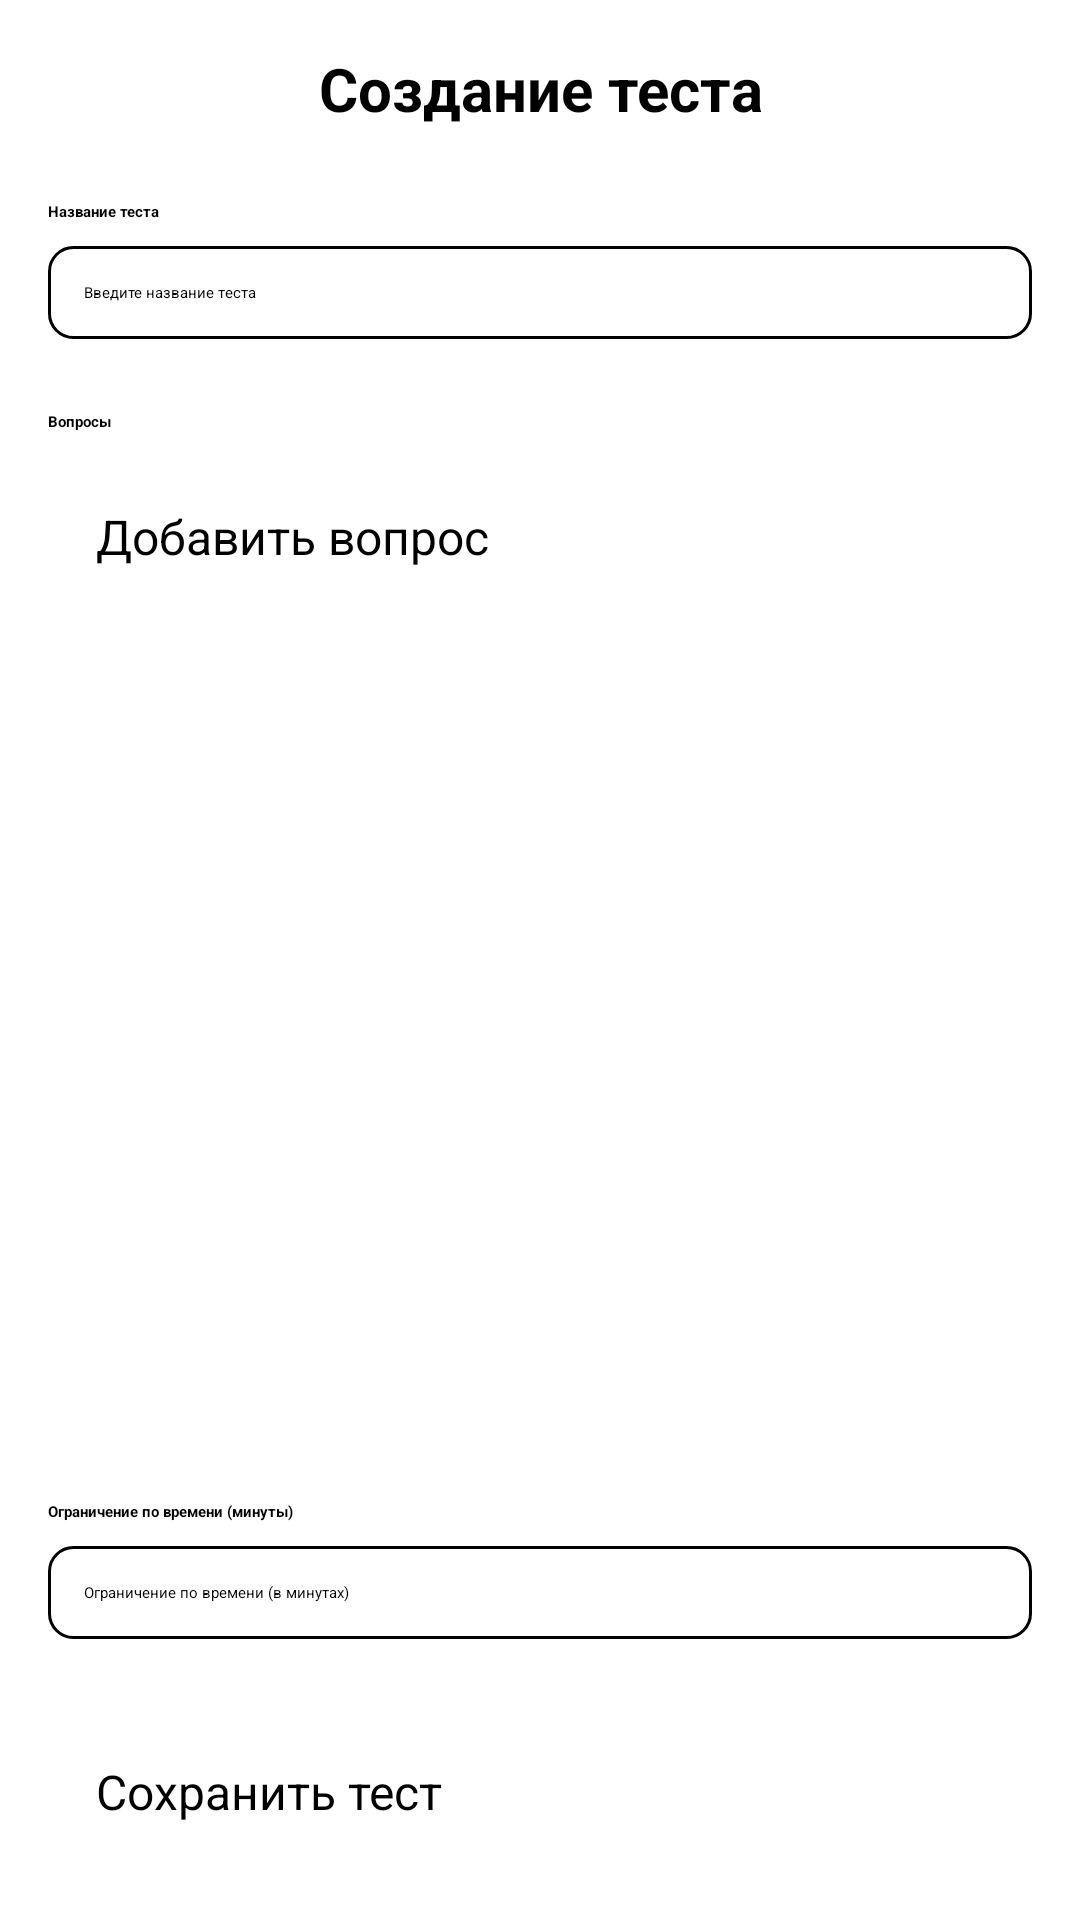

This screen was rendered from an Android layout file. Write that file and the resources it references.
<!-- AndroidManifest.xml: application theme Theme.TestingSystem.Beige -->
<!-- res/layout/activity_create_test.xml -->
<LinearLayout
    xmlns:android="http://schemas.android.com/apk/res/android"
    android:layout_width="match_parent"
    android:layout_height="match_parent"
    android:orientation="vertical"
    android:padding="16dp">

    
    <TextView
        android:layout_width="match_parent"
        android:layout_height="wrap_content"
        android:text="Создание теста"
        android:textSize="20sp"
        android:textStyle="bold"
        android:gravity="center"
        android:layout_marginBottom="24dp" />

    
    <TextView
        android:layout_width="match_parent"
        android:layout_height="wrap_content"
        android:text="Название теста"
        android:textStyle="bold"
        android:layout_marginBottom="8dp" />

    <EditText
        android:id="@+id/et_test_name"
        android:layout_width="match_parent"
        android:layout_height="wrap_content"
        android:hint="Введите название теста"
        android:padding="12dp"
        android:background="@drawable/edit_text_background"
        android:layout_marginBottom="24dp" />

    
    <TextView
        android:layout_width="match_parent"
        android:layout_height="wrap_content"
        android:text="Вопросы"
        android:textStyle="bold"
        android:layout_marginBottom="8dp" />

    <Button
        android:id="@+id/btn_add_question"
        android:layout_width="match_parent"
        android:layout_height="wrap_content"
        android:text="Добавить вопрос"
        android:layout_marginBottom="16dp"
        android:padding="16dp"
        android:textSize="16sp"/>

    
    <ListView
        android:id="@+id/lv_questions"
        android:layout_width="match_parent"
        android:layout_height="0dp"
        android:layout_weight="1"
        android:layout_marginBottom="24dp"
        />

    
    <TextView
        android:layout_width="match_parent"
        android:layout_height="wrap_content"
        android:text="Ограничение по времени (минуты)"
        android:textStyle="bold"
        android:layout_marginBottom="8dp" />

    <EditText
        android:id="@+id/et_time_limit"
        android:layout_width="match_parent"
        android:layout_height="wrap_content"
        android:layout_marginBottom="24dp"
        android:hint="Ограничение по времени (в минутах)"
        android:inputType="number"
        android:padding="12dp"
        android:background="@drawable/edit_text_background"
        />

    
    <Button
        android:id="@+id/btn_save_test"
        android:layout_width="match_parent"
        android:layout_height="wrap_content"
        android:text="Сохранить тест"
        android:padding="16dp"
        android:textSize="16sp"/>

</LinearLayout>
<!-- resources referenced by this layout -->
<resources>
  <!-- drawable edit_text_background (drawable) -->
  <shape xmlns:android="http://schemas.android.com/apk/res/android"
      android:shape="rectangle">
      <solid android:color="@color/white"/>
      <stroke android:color="@color/black" android:width="1dp"/>
      <corners android:radius="8dp"/>
  </shape>
  <style name="Theme.TestingSystem.Beige" parent="Theme.MaterialComponents.Light.DarkActionBar">
          <item name="colorPrimary">@color/beige_primary</item>
          <item name="colorPrimaryVariant">@color/beige_primary_dark</item>
          <item name="colorOnPrimary">@color/beige_on_primary</item>
          <item name="android:windowBackground">@color/beige_background</item>
          <item name="android:textColor">@color/beige_text</item>
          <item name="android:colorBackground">@color/beige_background</item>
          <item name="colorAccent">@color/beige_accent</item>
      </style>
  <color name="white">#FFFFFF</color>
  <color name="black">#000000</color>
  <color name="beige_primary">#F5EEDC</color>
  <color name="beige_primary_dark">#E0DAC9</color>
  <color name="beige_on_primary">#212121</color>
  <color name="beige_background">#F0E6D6</color>
  <color name="beige_text">#424242</color>
  <color name="beige_accent">#A9A18F</color>
</resources>
